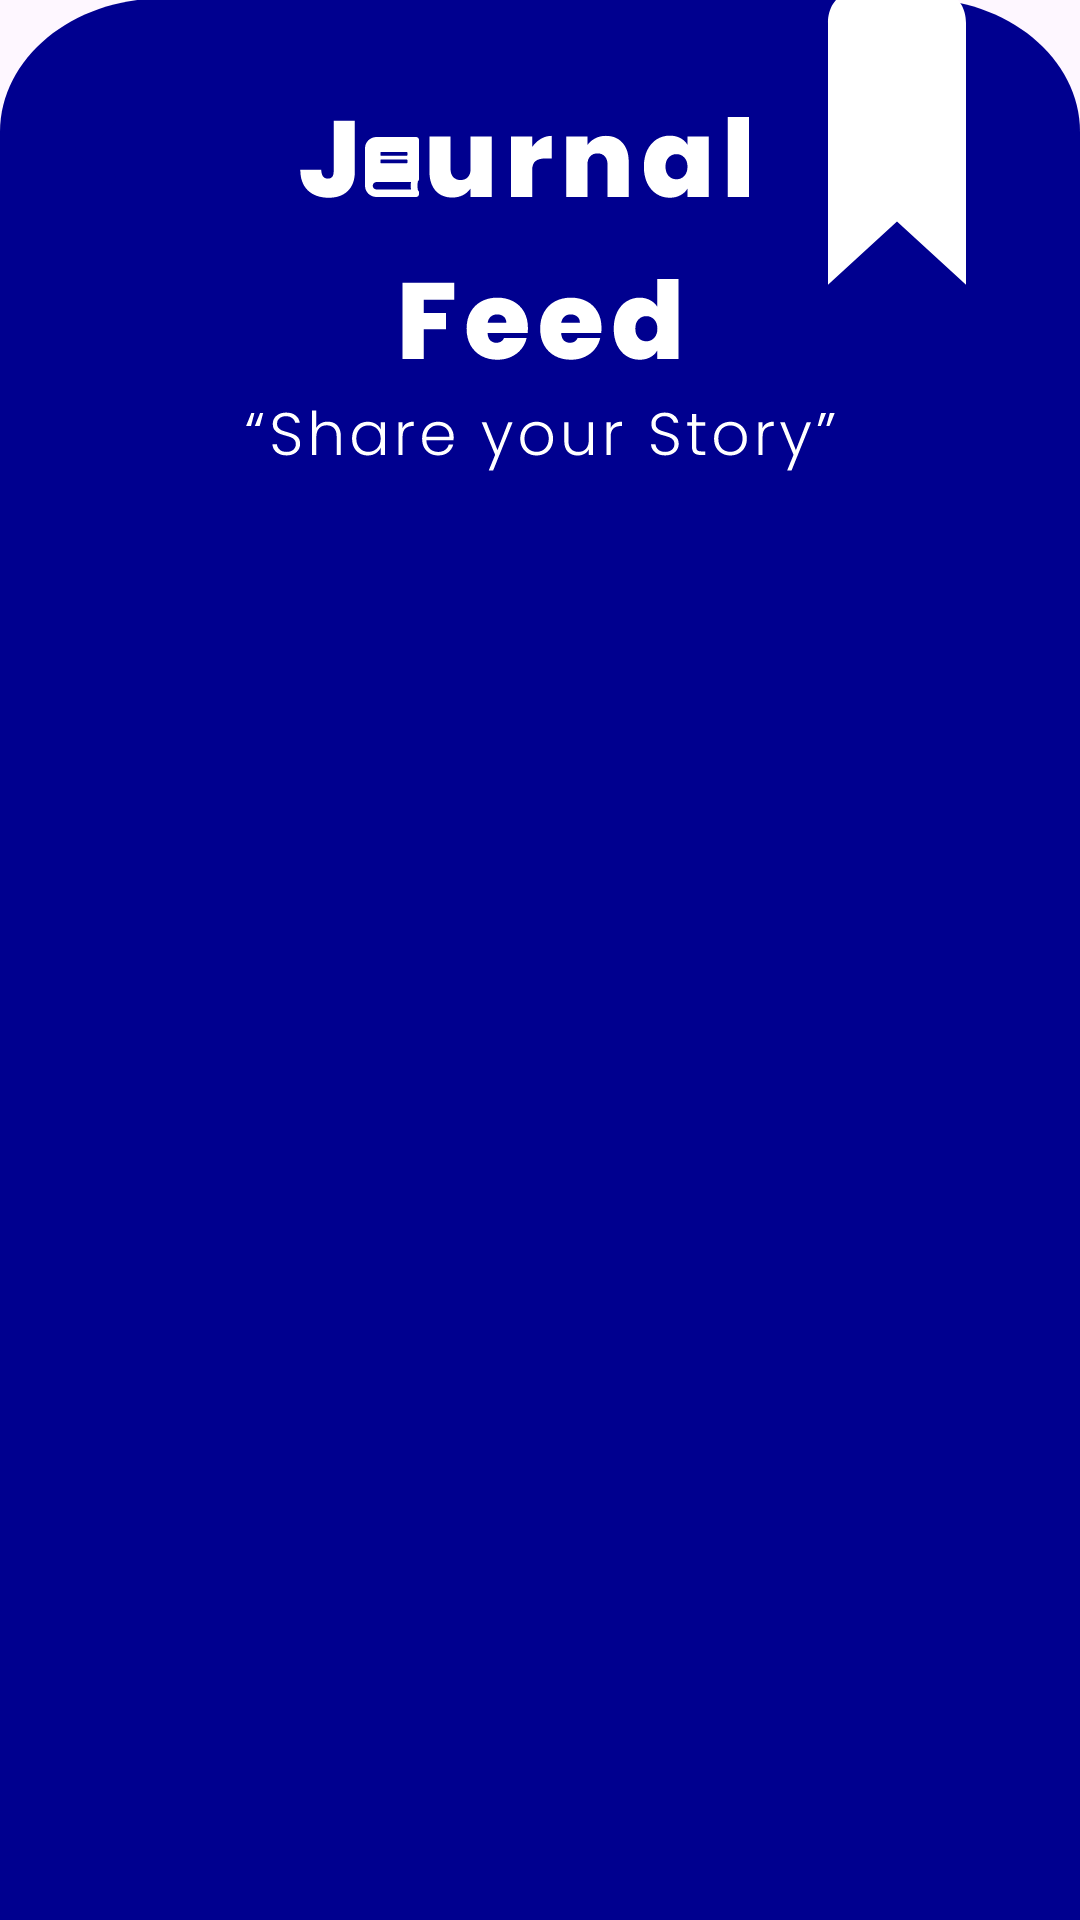

Write the Android layout XML for this screen, with the resource values it uses.
<!-- AndroidManifest.xml: application theme Theme.JournaLink -->
<!-- res/layout/activity_journal_feed.xml -->
<?xml version="1.0" encoding="utf-8"?>
<androidx.constraintlayout.widget.ConstraintLayout xmlns:android="http://schemas.android.com/apk/res/android"
    xmlns:app="http://schemas.android.com/apk/res-auto"
    xmlns:tools="http://schemas.android.com/tools"
    android:layout_width="match_parent"
    android:layout_height="match_parent"
    tools:context=".JournalFeed">

    <FrameLayout
        android:id="@+id/frameLayout"
        android:layout_width="match_parent"
        android:layout_height="match_parent"
        android:layout_marginTop="-2dp"
        app:layout_constraintBottom_toBottomOf="parent"
        app:layout_constraintEnd_toEndOf="parent"
        app:layout_constraintStart_toStartOf="parent"
        app:layout_constraintTop_toTopOf="parent">

        <ImageView
            android:id="@+id/bgdesign"
            android:layout_width="match_parent"
            android:layout_height="match_parent"
            android:scaleType="fitXY"
            app:srcCompat="@drawable/bg_design" />

    </FrameLayout>

    <ImageButton
        android:id="@+id/backBtn"
        android:layout_width="wrap_content"
        android:layout_height="wrap_content"
        android:background="@drawable/return_btn"
        app:layout_constraintBottom_toBottomOf="parent"
        app:layout_constraintEnd_toEndOf="parent"
        app:layout_constraintHorizontal_bias="0.074"
        app:layout_constraintStart_toStartOf="parent"
        app:layout_constraintTop_toTopOf="parent"
        app:layout_constraintVertical_bias="0.061"
        app:srcCompat="@null" />

    <ImageView
        android:id="@+id/journalFeedtxt"
        android:layout_width="wrap_content"
        android:layout_height="wrap_content"
        app:layout_constraintBottom_toBottomOf="parent"
        app:layout_constraintEnd_toEndOf="parent"
        app:layout_constraintStart_toStartOf="parent"
        app:layout_constraintTop_toTopOf="parent"
        app:layout_constraintVertical_bias="0.048"
        app:srcCompat="@drawable/journalfeed_txt" />

    <ImageView
        android:id="@+id/shareyourstoryTxt"
        android:layout_width="wrap_content"
        android:layout_height="wrap_content"
        app:layout_constraintBottom_toBottomOf="parent"
        app:layout_constraintEnd_toEndOf="parent"
        app:layout_constraintStart_toStartOf="parent"
        app:layout_constraintTop_toTopOf="parent"
        app:layout_constraintVertical_bias="0.221"
        app:srcCompat="@drawable/share_your_story" />

    <androidx.recyclerview.widget.RecyclerView
        android:id="@+id/recyclerView"
        android:layout_width="391dp"
        android:layout_height="546dp"
        app:layout_constraintBottom_toBottomOf="parent"
        app:layout_constraintEnd_toEndOf="parent"
        app:layout_constraintStart_toStartOf="parent"
        app:layout_constraintTop_toTopOf="parent"
        app:layout_constraintVertical_bias="1.0"
        tools:listitem="@layout/item_container"/>

</androidx.constraintlayout.widget.ConstraintLayout>
<!-- res/layout/item_container.xml (included above) -->
<?xml version="1.0" encoding="utf-8"?>
<androidx.cardview.widget.CardView xmlns:android="http://schemas.android.com/apk/res/android"
    xmlns:app="http://schemas.android.com/apk/res-auto"
    xmlns:tools="http://schemas.android.com/tools"
    android:layout_width="match_parent"
    android:layout_height="220dp"
    android:backgroundTint="#00008f">

    <androidx.constraintlayout.widget.ConstraintLayout
        android:layout_width="match_parent"
        android:layout_height="match_parent">

        <ImageView
            android:id="@+id/journalBackground"
            android:layout_width="340dp"
            android:layout_height="200dp"
            android:scaleType="fitXY"
            app:layout_constraintBottom_toBottomOf="parent"
            app:layout_constraintEnd_toEndOf="parent"
            app:layout_constraintHorizontal_bias="0.49"
            app:layout_constraintStart_toStartOf="parent"
            app:layout_constraintTop_toTopOf="parent"
            app:srcCompat="@drawable/bgforjournals" />

        <ImageButton
            android:id="@+id/heartIcon"
            android:layout_width="wrap_content"
            android:layout_height="wrap_content"
            android:background="@drawable/hearticon"
            app:layout_constraintBottom_toBottomOf="@+id/journalBackground"
            app:layout_constraintEnd_toEndOf="parent"
            app:layout_constraintHorizontal_bias="0.11"
            app:layout_constraintStart_toStartOf="parent"
            app:layout_constraintTop_toTopOf="parent"
            app:layout_constraintVertical_bias="0.97"
            app:srcCompat="@null" />

        <ImageButton
            android:id="@+id/commentIcon"
            android:layout_width="wrap_content"
            android:layout_height="wrap_content"
            android:background="@drawable/commenticon"
            app:layout_constraintBottom_toBottomOf="parent"
            app:layout_constraintEnd_toEndOf="parent"
            app:layout_constraintHorizontal_bias="0.28"
            app:layout_constraintStart_toStartOf="parent"
            app:layout_constraintTop_toTopOf="parent"
            app:layout_constraintVertical_bias="0.92"
            app:srcCompat="@null" />

        <TextView
            android:id="@+id/timeStamp"
            android:layout_width="wrap_content"
            android:layout_height="wrap_content"
            android:textAlignment="textEnd"
            android:textColor="@color/darkblue"
            android:textSize="12sp"
            android:textStyle="italic"
            app:layout_constraintBottom_toBottomOf="parent"
            app:layout_constraintEnd_toEndOf="parent"
            app:layout_constraintHorizontal_bias="0.88"
            app:layout_constraintStart_toStartOf="parent"
            app:layout_constraintTop_toTopOf="parent"
            app:layout_constraintVertical_bias="0.907" />

        <TextView
            android:id="@+id/heartCounter"
            android:layout_width="22dp"
            android:layout_height="wrap_content"
            android:textAlignment="center"
            android:textColor="@color/darkblue"
            android:textSize="14sp"
            android:textStyle="italic"
            app:layout_constraintBottom_toBottomOf="parent"
            app:layout_constraintEnd_toEndOf="parent"
            app:layout_constraintHorizontal_bias="0.19"
            app:layout_constraintStart_toStartOf="parent"
            app:layout_constraintTop_toTopOf="parent"
            app:layout_constraintVertical_bias="0.90999997" />

        <TextView
            android:id="@+id/commentCounter"
            android:layout_width="22dp"
            android:layout_height="wrap_content"
            android:textAlignment="center"
            android:textColor="@color/darkblue"
            android:textSize="14sp"
            android:textStyle="italic"
            app:layout_constraintBottom_toBottomOf="parent"
            app:layout_constraintEnd_toEndOf="parent"
            app:layout_constraintHorizontal_bias="0.36"
            app:layout_constraintStart_toStartOf="parent"
            app:layout_constraintTop_toTopOf="parent"
            app:layout_constraintVertical_bias="0.90999997" />

        <TextView
            android:id="@+id/journalTitle"
            style="@style/TitleTextStyle"
            android:layout_width="301dp"
            android:layout_height="51dp"
            android:paddingStart="10dp"
            android:paddingEnd="10dp"
            app:layout_constraintBottom_toBottomOf="parent"
            app:layout_constraintEnd_toEndOf="parent"
            app:layout_constraintStart_toStartOf="parent"
            app:layout_constraintTop_toTopOf="parent"
            app:layout_constraintVertical_bias="0.107" />

        <TextView
            android:id="@+id/shortDesc"
            style="@style/ContentTextStyle"
            android:layout_width="302dp"
            android:layout_height="110dp"
            android:paddingStart="10dp"
            android:paddingEnd="10dp"
            app:layout_constraintBottom_toBottomOf="parent"
            app:layout_constraintEnd_toEndOf="parent"
            app:layout_constraintHorizontal_bias="0.494"
            app:layout_constraintStart_toStartOf="parent"
            app:layout_constraintTop_toTopOf="parent"
            app:layout_constraintVertical_bias="0.64" />

    </androidx.constraintlayout.widget.ConstraintLayout>
</androidx.cardview.widget.CardView>
<!-- resources referenced by this layout -->
<resources>
  <color name="darkblue">#00008F</color>
  <!-- drawable bg_design (drawable) -->
  <vector xmlns:android="http://schemas.android.com/apk/res/android"
      android:width="360dp"
      android:height="780dp"
      android:viewportWidth="360"
      android:viewportHeight="780">
    <path
        android:pathData="M0,55C0,25.18 24.18,1 54,1H306C335.82,1 360,25.18 360,55V780H0V55Z"
        android:fillColor="#00008F"/>
    <path
        android:pathData="M276,117V10.97C276,4.91 278.57,0 281.75,0H316.25C319.43,0 322,4.91 322,10.97V117L299,91.41L276,117Z"
        android:fillColor="#ffffff"/>
  </vector>
  <!-- drawable bgforjournals (drawable) -->
  <vector xmlns:android="http://schemas.android.com/apk/res/android"
      android:width="322dp"
      android:height="116dp"
      android:viewportWidth="322"
      android:viewportHeight="116">
    <path
        android:pathData="M0,0h325v116h-325z"
        android:fillColor="#ffffff"/>
  </vector>
  <!-- drawable commenticon: png bitmap (drawable, 355 bytes) -->
  <!-- drawable hearticon: png bitmap (drawable, 545 bytes) -->
  <!-- drawable journalfeed_txt: vector/xml drawable (drawable, 5528 chars, omitted) -->
  <!-- drawable return_btn (drawable) -->
  <vector xmlns:android="http://schemas.android.com/apk/res/android"
      android:width="23dp"
      android:height="24dp"
      android:viewportWidth="23"
      android:viewportHeight="24">
    <path
        android:pathData="M13.221,22.392L12.081,23.612C11.599,24.129 10.818,24.129 10.341,23.612L0.362,12.934C-0.121,12.418 -0.121,11.582 0.362,11.071L10.341,0.387C10.824,-0.129 11.604,-0.129 12.081,0.387L13.221,1.608C13.709,2.13 13.698,2.981 13.2,3.493L7.015,9.802H21.768C22.451,9.802 23,10.39 23,11.121V12.879C23,13.61 22.451,14.198 21.768,14.198H7.015L13.2,20.507C13.703,21.018 13.714,21.87 13.221,22.392Z"
        android:fillColor="#00008F"/>
  </vector>
  <!-- drawable share_your_story: vector/xml drawable (drawable, 7710 chars, omitted) -->
  <style name="ContentTextStyle" parent="android:Widget.TextView">
          <item name="android:textColor">@color/darkblue</item>
          <item name="android:fontFamily">@font/poppinsreg</item>
  
  
      </style>
  <style name="TitleTextStyle" parent="android:Widget.TextView">
          <item name="android:textColor">@color/darkblue</item>
          <item name="android:textStyle">bold</item>
          <item name="android:fontFamily">@font/poppins</item>
      </style>
  <style name="Theme.JournaLink" parent="Base.Theme.JournaLink" />
  <style name="Base.Theme.JournaLink" parent="Theme.Material3.Light.NoActionBar">
          
          
      </style>
</resources>
